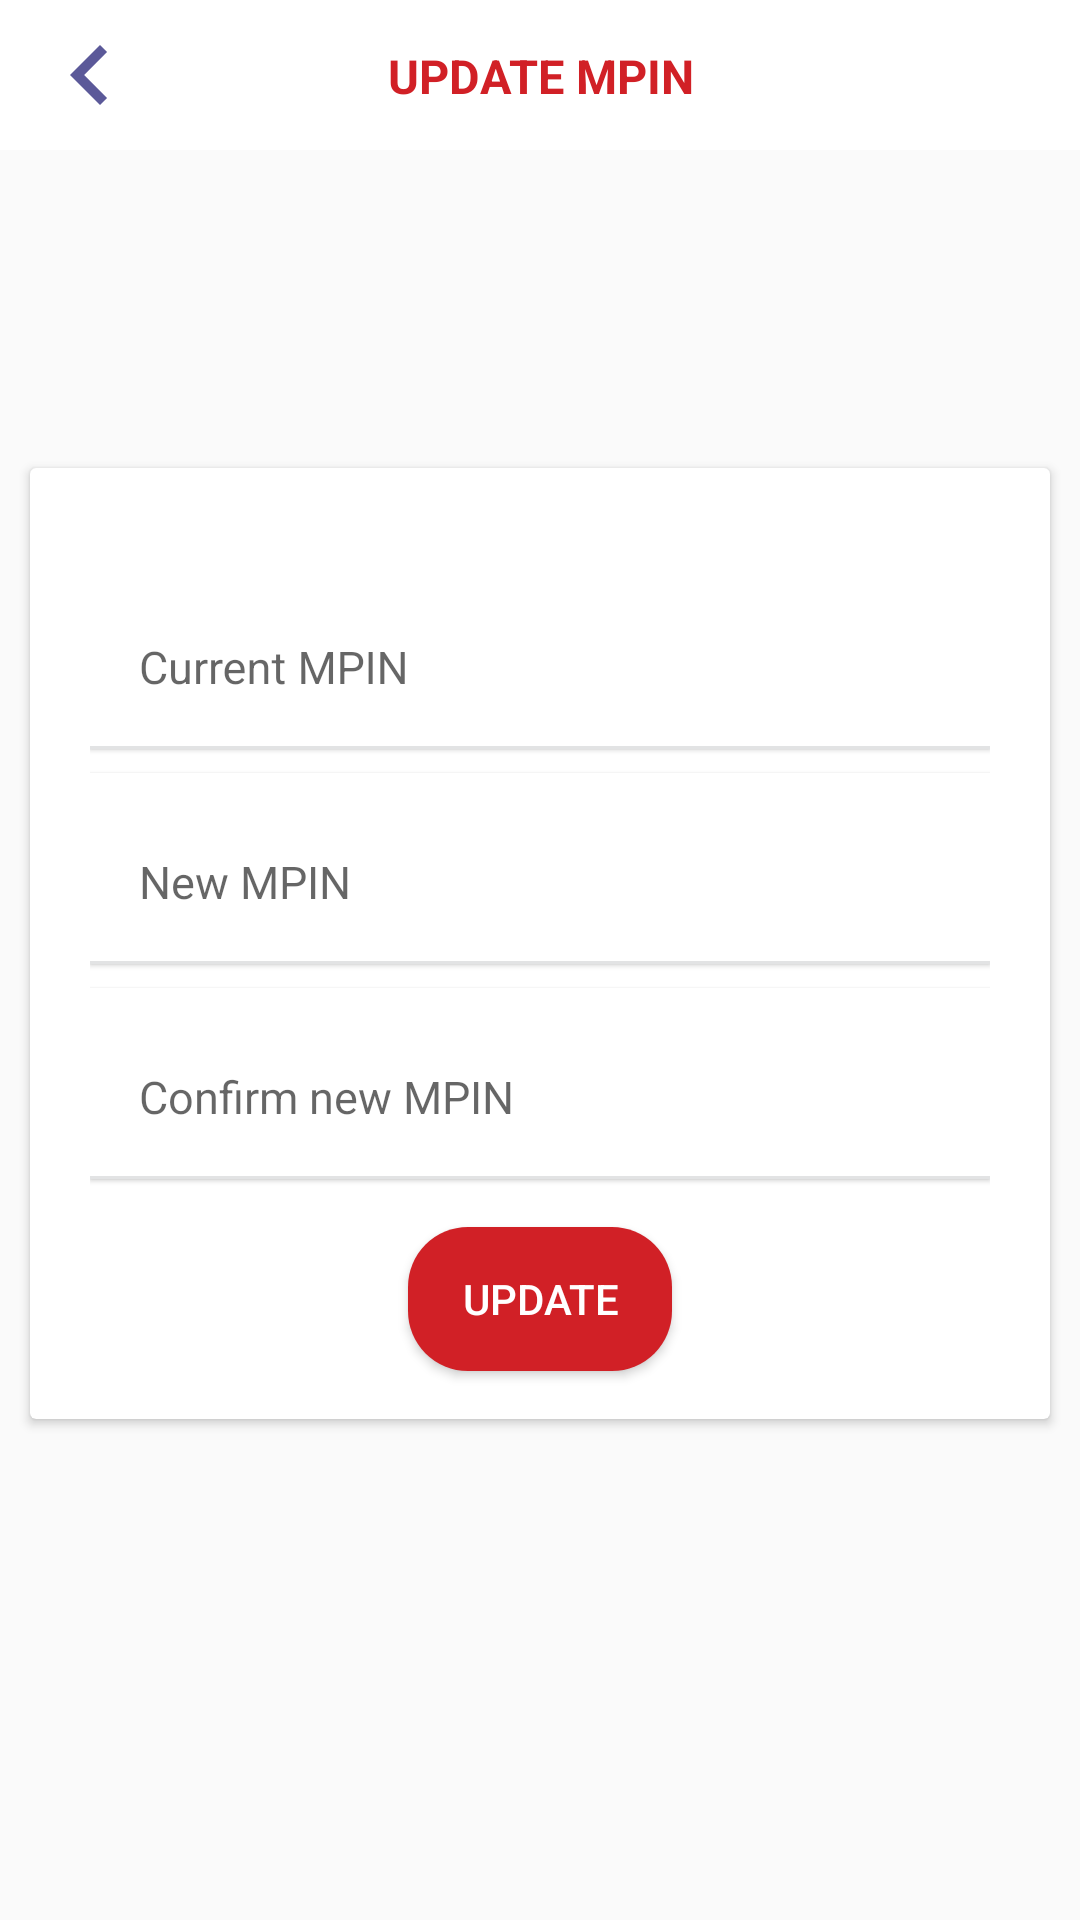

Layout XML and referenced resources for this Android screen:
<!-- AndroidManifest.xml: application theme AppTheme -->
<!-- res/layout/fragment_update_mpin.xml -->
<?xml version="1.0" encoding="utf-8"?>
<layout xmlns:android="http://schemas.android.com/apk/res/android"
    xmlns:app="http://schemas.android.com/apk/res-auto"
    xmlns:tools="http://schemas.android.com/tools">

    <data>
        <variable
            name="viewmodel"
            type="com.finwin.cristal.custmate.my_account.update_mpin.UpdateMpinViewmodel" />
    </data>

    <androidx.constraintlayout.widget.ConstraintLayout
        android:layout_width="match_parent"
        android:layout_height="match_parent">

        <androidx.constraintlayout.widget.ConstraintLayout
            android:id="@+id/linear_one"
            android:layout_width="match_parent"
            android:layout_height="50dp"
            android:background="@color/white"
            android:gravity="center"
            android:orientation="horizontal"
            android:padding="5dp"
            app:layout_constraintEnd_toEndOf="parent"
            app:layout_constraintStart_toStartOf="parent"
            app:layout_constraintTop_toTopOf="parent">

            <ImageButton
                android:id="@+id/ibtn_back"
                android:layout_width="wrap_content"
                android:layout_height="wrap_content"
                android:layout_marginStart="5dp"
                android:background="@drawable/ic_black"
                android:orientation="horizontal"
                android:padding="20dp"
                app:layout_constraintBottom_toBottomOf="parent"
                app:layout_constraintStart_toStartOf="parent"
                app:layout_constraintTop_toTopOf="parent" />

            <TextView
                android:id="@+id/textView50"
                android:layout_width="wrap_content"
                android:layout_height="wrap_content"
                android:text="UPDATE MPIN"
                android:textAlignment="center"
                android:textColor="@color/colorPrimaryDark"
                android:textSize="15.7sp"
                android:textStyle="bold"
                app:layout_constraintBottom_toBottomOf="parent"
                app:layout_constraintEnd_toEndOf="parent"
                app:layout_constraintStart_toStartOf="parent"
                app:layout_constraintTop_toTopOf="parent" />
        </androidx.constraintlayout.widget.ConstraintLayout>


        <androidx.cardview.widget.CardView
            android:layout_width="match_parent"
            android:layout_height="wrap_content"
            android:layout_margin="10dp"
            android:background="@drawable/bg_rectangle_white"
            android:elevation="5dp"
            app:layout_constraintBottom_toBottomOf="parent"
            app:layout_constraintEnd_toEndOf="parent"
            app:layout_constraintStart_toStartOf="parent"
            app:layout_constraintTop_toBottomOf="@+id/linear_one"
            app:layout_constraintVertical_bias="0.38">

            <androidx.constraintlayout.widget.ConstraintLayout
                android:layout_width="match_parent"
                android:layout_height="wrap_content"
                android:orientation="vertical">

                <androidx.constraintlayout.widget.ConstraintLayout
                    android:id="@+id/tableLayout"
                    android:layout_width="match_parent"
                    android:layout_height="match_parent"
                    android:paddingStart="20dp"
                    android:paddingTop="30dp"
                    android:paddingEnd="20dp"
                    android:stretchColumns="*">


                    <com.google.android.material.textfield.TextInputLayout
                        android:id="@+id/textInputLayout"
                        android:layout_width="wrap_content"
                        android:layout_height="wrap_content"
                        android:background="@drawable/background_gradient"
                        android:elevation="1dp"
                        app:layout_constraintEnd_toEndOf="parent"
                        app:layout_constraintStart_toStartOf="parent"
                        app:layout_constraintTop_toTopOf="parent">

                        <EditText
                            android:id="@+id/et_mpin_old"
                            android:layout_width="match_parent"
                            android:layout_height="wrap_content"
                            android:background="@color/transparent"
                            android:hint="Current MPIN"
                            android:inputType="numberPassword"
                            android:maxLength="6"
                            android:paddingStart="16.3dp"
                            android:paddingTop="15.7dp"
                            android:paddingBottom="15.7dp"
                            android:textColor="@color/black_txt"
                            android:textColorHint="@color/black_txt"
                            android:textSize="15sp"
                            android:textStyle="normal" />

                        <View
                            android:layout_width="match_parent"
                            android:layout_height="1dp"
                            android:background="@color/grey_three" />
                    </com.google.android.material.textfield.TextInputLayout>


                    <com.google.android.material.textfield.TextInputLayout
                        android:id="@+id/textInputLayout2"
                        android:layout_width="wrap_content"
                        android:layout_height="wrap_content"
                        android:layout_marginTop="8dp"
                        android:background="@drawable/background_gradient"
                        android:elevation="1dp"
                        app:layout_constraintEnd_toEndOf="parent"
                        app:layout_constraintStart_toStartOf="parent"
                        app:layout_constraintTop_toBottomOf="@+id/textInputLayout">

                        <EditText
                            android:id="@+id/et_mpin_new"
                            android:layout_width="match_parent"
                            android:layout_height="wrap_content"
                            android:background="@color/transparent"
                            android:hint="New MPIN"
                            android:inputType="numberPassword"
                            android:maxLength="6"
                            android:paddingStart="16.3dp"
                            android:paddingTop="15.7dp"
                            android:paddingBottom="15.7dp"
                            android:textColor="@color/black_txt"
                            android:textColorHint="@color/black_txt"
                            android:textSize="15sp"
                            android:textStyle="normal" />

                        <View
                            android:layout_width="wrap_content"
                            android:layout_height="1dp"
                            android:background="@color/grey_three" />
                    </com.google.android.material.textfield.TextInputLayout>


                    <com.google.android.material.textfield.TextInputLayout
                        android:id="@+id/textInputLayout3"
                        android:layout_width="wrap_content"
                        android:layout_height="wrap_content"
                        android:layout_marginTop="8dp"
                        android:background="@drawable/background_gradient"
                        android:elevation="1dp"
                        app:layout_constraintEnd_toEndOf="parent"
                        app:layout_constraintStart_toStartOf="parent"
                        app:layout_constraintTop_toBottomOf="@+id/textInputLayout2">

                        <EditText
                            android:id="@+id/et_mpin_new_confirm"
                            android:layout_width="match_parent"
                            android:layout_height="wrap_content"
                            android:background="@color/transparent"
                            android:hint="Confirm new MPIN"
                            android:inputType="numberPassword"
                            android:maxLength="6"
                            android:paddingStart="16.3dp"
                            android:paddingTop="15.7dp"
                            android:paddingBottom="15.7dp"
                            android:textColor="@color/black_txt"
                            android:textColorHint="@color/black_txt"
                            android:textSize="15sp"
                            android:textStyle="normal" />

                        <View
                            android:layout_width="match_parent"
                            android:layout_height="1dp"
                            android:background="@color/grey_three" />
                    </com.google.android.material.textfield.TextInputLayout>


                    <Button
                        android:id="@+id/btn_mpin_update"
                        android:layout_width="wrap_content"
                        android:layout_height="wrap_content"
                        android:layout_marginTop="16dp"
                        android:layout_marginBottom="16dp"
                        android:background="@drawable/bg_sign_in_button"
                        android:text="UPDATE"
                        android:textColor="@color/white"
                        android:textSize="14sp"
                        app:layout_constraintBottom_toBottomOf="parent"
                        app:layout_constraintEnd_toEndOf="parent"
                        app:layout_constraintStart_toStartOf="parent"
                        app:layout_constraintTop_toBottomOf="@+id/textInputLayout3" />

                </androidx.constraintlayout.widget.ConstraintLayout>

            </androidx.constraintlayout.widget.ConstraintLayout>
        </androidx.cardview.widget.CardView>

    </androidx.constraintlayout.widget.ConstraintLayout>
</layout>
<!-- resources referenced by this layout -->
<resources>
  <color name="black_txt">#222426</color>
  <color name="colorPrimaryDark">#d12026</color>
  <color name="grey_three">#e2e3e4</color>
  <color name="transparent">#00000000</color>
  <color name="white">#ffffff</color>
  <!-- drawable background_gradient (drawable) -->
  <?xml version="1.0" encoding="utf-8"?>
  <selector xmlns:android="http://schemas.android.com/apk/res/android">
      <item>
          <shape>
              <gradient
                  android:angle="90"
                  android:startColor="#ffffff"
                  android:endColor="#fff"
                  android:type="linear" />
          </shape>
      </item>
  </selector>
  <!-- drawable bg_rectangle_white (drawable) -->
  <shape xmlns:android="http://schemas.android.com/apk/res/android"
      android:shape="rectangle">
  
      <solid android:color="#fff" />
  
      <corners android:radius="15dp" />
  
  </shape>
  <!-- drawable bg_sign_in_button (drawable-mdpi) -->
  <shape xmlns:android="http://schemas.android.com/apk/res/android" android:shape="rectangle" >
      <gradient
          android:startColor="@color/colorPrimaryDark"
          android:endColor="@color/colorPrimaryDark"
          android:gradientRadius="12dp"
          android:angle="90"/>
      <corners
          android:radius="20dp"/>
  
  
  </shape>
  <!-- drawable ic_black (drawable) -->
  <vector xmlns:android="http://schemas.android.com/apk/res/android"
      android:width="24dp"
      android:height="24dp"
      android:viewportHeight="24.0"
      android:viewportWidth="24.0">
      <path
          android:fillColor="#FF5B5999"
          android:pathData="M15.41,7.41L14,6l-6,6 6,6 1.41,-1.41L10.83,12z" />
  </vector>
  
      
  <style name="AppTheme" parent="Theme.AppCompat.Light.NoActionBar">
          
          <item name="colorPrimary">@color/colorPrimary</item>
          <item name="colorPrimaryDark">@color/colorPrimaryDark</item>
          <item name="colorAccent">@color/colorAccent</item>
          
          
      </style>
  <color name="colorPrimary">#F36368</color>
  <color name="colorAccent">#d12026</color>
</resources>
